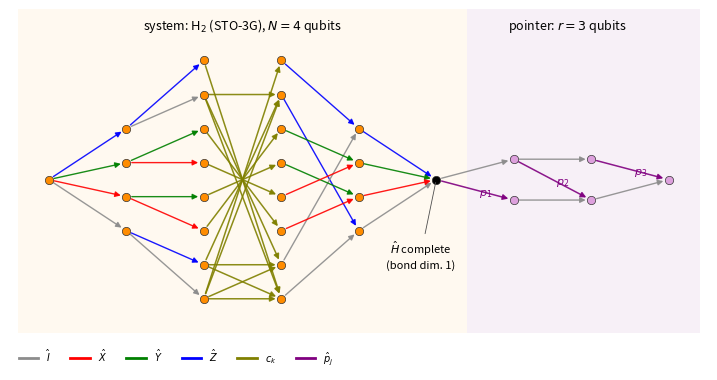

Python code for this plot: (Note: this script raises an exception after producing the figure.)
"""Graph of the MPO of H (x) p: molecular Hamiltonian (H2, STO-3G, Jordan-Wigner) followed by the pointer.

System part: left trie of Pauli prefixes (sites 0..m-1) and right trie of suffixes (sites m..N-1), joined at
the cut m by coefficient edges c_k (as in Ref. [MPO-LCU], Fig. 4 of the paper). All suffixes end in one
terminal vertex = "H completed" (MPO bond dimension 1 between system and pointer).
Pointer part: p = sum_j p_j with p_j = 2^{-j}(1 - Z_j)/2; two states per bond ("p not yet placed", "placed"),
edges labelled I or p_j. Output: figures/fig_mpo_graph_coupled.pdf
"""
import os
import matplotlib
matplotlib.use("Agg")
import matplotlib.pyplot as plt
from matplotlib.lines import Line2D

# 15 Pauli strings of the H2/STO-3G Hamiltonian (Jordan-Wigner, 4 qubits); coefficients do not affect the graph
TERMS = ["IIII", "ZIII", "IZII", "IIZI", "IIIZ", "ZZII", "ZIZI", "ZIIZ", "IZZI", "IZIZ", "IIZZ",
         "XXYY", "XYYX", "YXXY", "YYXX"]
N, m, r = 4, 2, 3
COL = {"I": "0.55", "X": "red", "Y": "green", "Z": "blue", "c": "olive", "p": "purple"}

nodes, edges = {}, []                   # nodes: key -> (x, y); edges: (u, v, label)
def layer_positions(keys, x, spread=1.0):
    keys = sorted(keys)
    n = len(keys)
    for i, k in enumerate(keys):
        nodes[k] = (x, (i - (n - 1) / 2) * spread)

# left trie: prefixes of length 0..m at x = 0..m
for i in range(m + 1):
    layer_positions({("L", t[:i]) for t in TERMS}, i)
for t in TERMS:
    for i in range(m):
        edges.append((("L", t[:i]), ("L", t[:i + 1]), t[i]))
# right trie: suffixes starting at site i (i = m..N) at x = i+1 ; suffix "" is the terminal vertex
for i in range(m, N + 1):
    layer_positions({("R", t[i:]) for t in TERMS}, i + 1)
for t in TERMS:
    edges.append((("L", t[:m]), ("R", t[m:]), "c"))                    # coefficient bridge at the cut
    for i in range(m, N):
        edges.append((("R", t[i:]), ("R", t[i + 1:]), t[i]))
# pointer chain: A_j = "p not yet placed", B_j = "placed" ; A_0 = terminal system vertex
x0 = N + 1
term = ("R", "")
for j in range(1, r + 1):
    last = j == r                               # right boundary keeps only the "placed" state
    nodes[("B", j)] = (x0 + j, 0.0 if last else -0.6)
    a_prev = term if j == 1 else ("A", j - 1)
    if not last:
        nodes[("A", j)] = (x0 + j, 0.6)
        edges.append((a_prev, ("A", j), "I"))
    edges.append((a_prev, ("B", j), "p"))
    if j > 1:
        edges.append((("B", j - 1), ("B", j), "I"))
edges = list(dict.fromkeys(edges))
used = {e[0] for e in edges} | {e[1] for e in edges}

fig, ax = plt.subplots(figsize=(9.0, 4.2))
for u, v, lab in edges:
    (x1, y1), (x2, y2) = nodes[u], nodes[v]
    ax.annotate("", xy=(x2, y2), xytext=(x1, y1),
                arrowprops=dict(arrowstyle="-|>", color=COL[lab], lw=1.1 if lab in "cp" else 1.0,
                                shrinkA=4, shrinkB=4, mutation_scale=8, alpha=0.9))
    if lab == "p":
        j = nodes[v][0] - x0
        ax.text((x1 + x2) / 2 + 0.05, (y1 + y2) / 2 - 0.15, rf"$p_{{{int(j)}}}$", color="purple", fontsize=8)
for k in used:
    x, y = nodes[k]
    face = "darkorange" if k[0] in ("L", "R") else "plum"
    if k == term:
        face = "black"
    ax.plot(x, y, "o", ms=6, mfc=face, mec="0.2", mew=0.5, zorder=3)
xt = nodes[term]
ax.annotate(r"$\hat H$ complete" + "\n(bond dim. 1)", xy=xt, xytext=(xt[0] - 0.2, xt[1] - 2.6), fontsize=8, ha="center",
            arrowprops=dict(arrowstyle="-", color="0.3", lw=0.6))
ymax = max(y for _, y in nodes.values()) + 0.9
ax.axvspan(-0.4, N + 1.4, color="orange", alpha=0.06, lw=0)
ax.axvspan(N + 1.4, x0 + r + 0.4, color="purple", alpha=0.06, lw=0)
ax.text((N + 1) / 2, ymax, r"system: $\mathrm{H}_2$ (STO-3G), $N=4$ qubits", ha="center", fontsize=9)
ax.text(x0 + (r + 1) / 2 - 0.3, ymax, rf"pointer: $r={r}$ qubits", ha="center", fontsize=9)
handles = [Line2D([0], [0], color=COL[k], lw=2) for k in ("I", "X", "Y", "Z", "c", "p")]
ax.legend(handles, [r"$\hat I$", r"$\hat X$", r"$\hat Y$", r"$\hat Z$", r"$c_k$", r"$\hat p_j$"], loc="lower left",
          fontsize=7, frameon=False, ncol=6, bbox_to_anchor=(0.0, -0.13))
ax.set_xlim(-0.5, x0 + r + 0.5); ax.set_ylim(min(y for _, y in nodes.values()) - 1.0, ymax + 0.6)
ax.axis("off")
out = os.path.join(os.path.dirname(os.path.abspath(__file__)), "..", "figures", "fig_mpo_graph_coupled.pdf")
fig.savefig(out, bbox_inches="tight"); fig.savefig(out.replace(".pdf", ".png"), dpi=110, bbox_inches="tight")
bond = [len({k for k in used if nodes[k][0] == x}) for x in sorted({nodes[k][0] for k in used})]
print("vertices per layer (MPO bond dimensions before compression):", bond)
